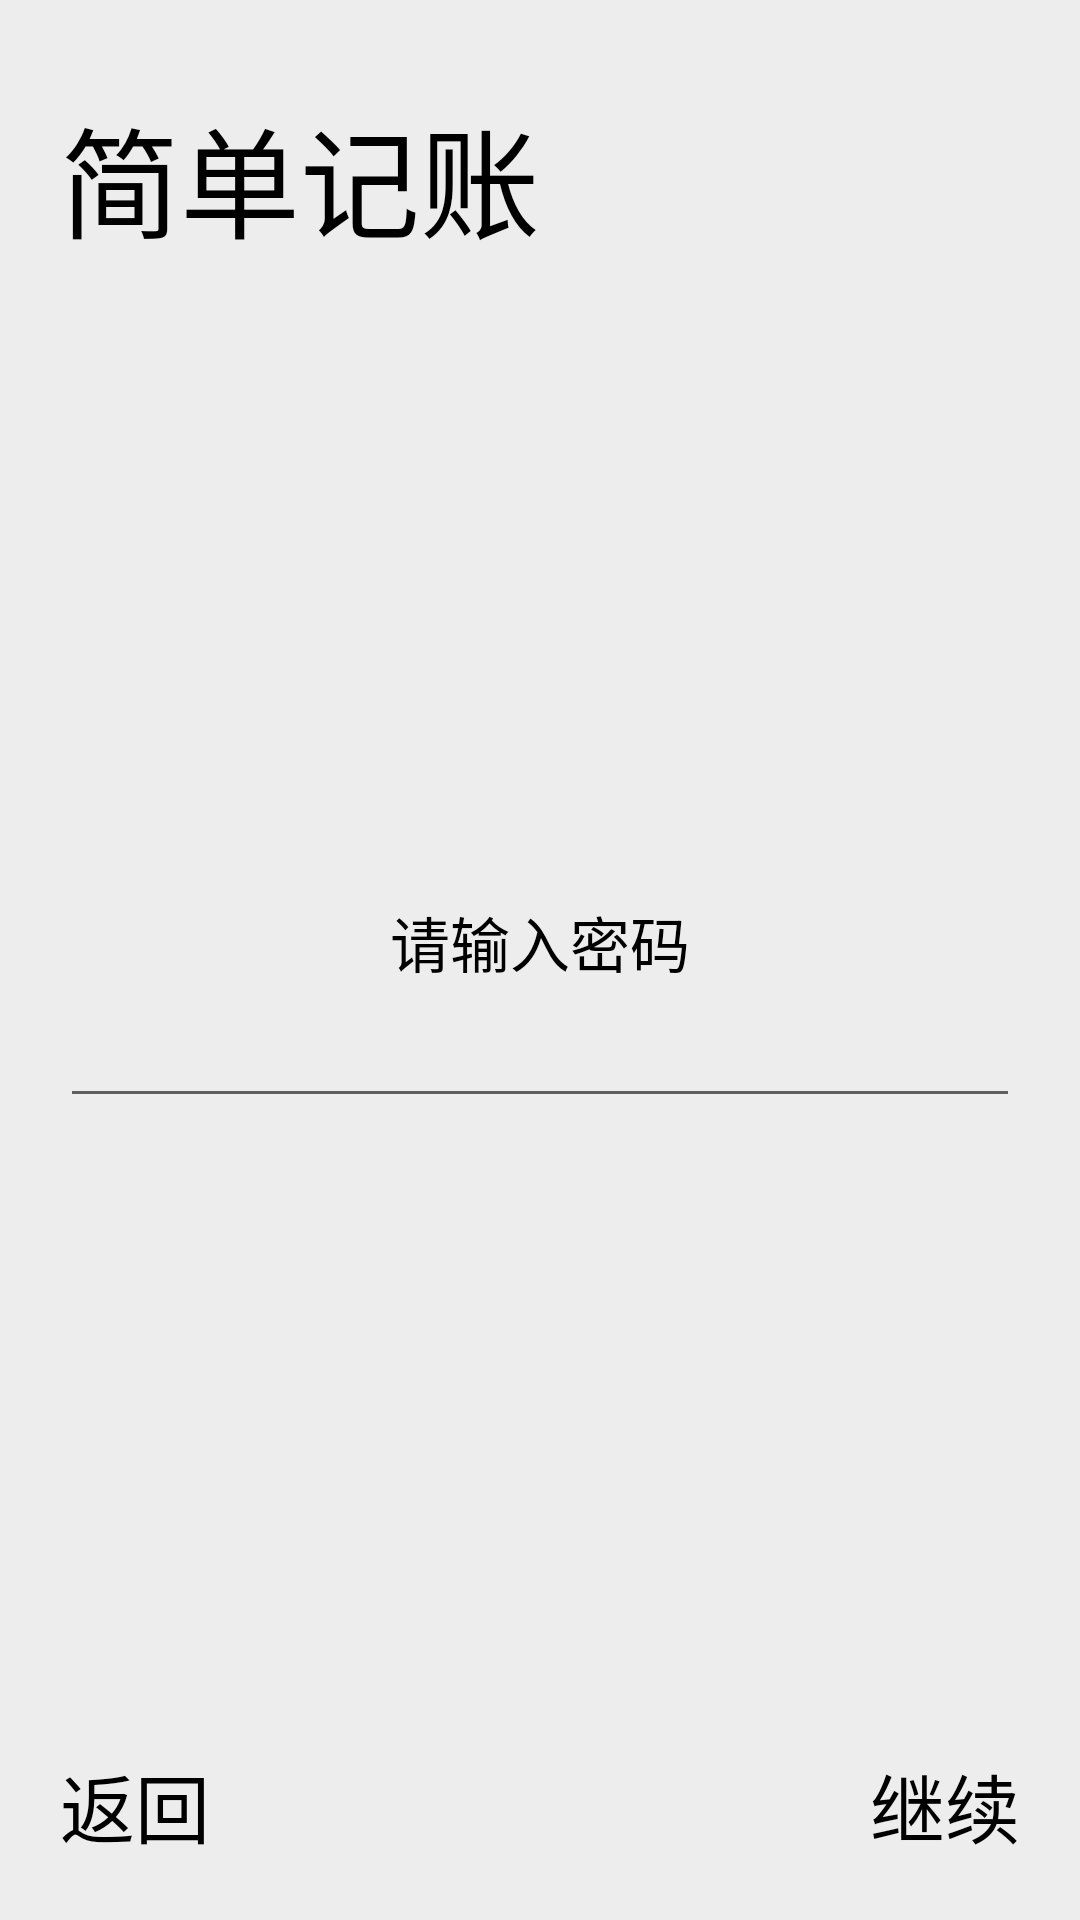

The Android layout XML behind this screen, and the referenced resources:
<!-- AndroidManifest.xml: application theme Theme.SongGuoJiZhang -->
<!-- res/layout/activity_guide_password_page.xml -->
<?xml version="1.0" encoding="utf-8"?>
<LinearLayout xmlns:android="http://schemas.android.com/apk/res/android"
    android:layout_width="match_parent"
    android:layout_height="match_parent"
    android:orientation="vertical"
    android:padding="20dp"
    android:background="@color/background_gray">

    <TextView
        android:layout_width="match_parent"
        android:layout_height="wrap_content"
        android:paddingTop="10dp"
        android:text="简单记账"
        android:textSize="@dimen/guide_top_text_size"
        android:textColor="#000000"
        />

    <LinearLayout
        android:layout_width="match_parent"
        android:layout_height="wrap_content"
        android:layout_weight="1"
        android:orientation="vertical"
        android:gravity="center_vertical">

        <LinearLayout
            android:layout_width="match_parent"
            android:layout_height="wrap_content"
            android:orientation="vertical">
            <TextView
                android:layout_width="match_parent"
                android:layout_height="wrap_content"
                android:gravity="center"
                android:text="请输入密码"
                android:textColor="#000000"
                android:textSize="@dimen/guide_text_size" />

            <EditText
                android:id="@+id/activity_guide_password_page_password"
                android:layout_width="match_parent"
                android:layout_height="wrap_content"
                android:gravity="center"
                android:inputType="textPassword"
                android:textSize="@dimen/guide_text_size"
                android:lines="1"
                />

        </LinearLayout>
    </LinearLayout>


    <LinearLayout
        android:layout_width="match_parent"
        android:layout_height="wrap_content"
        android:orientation="horizontal"

        >

        <TextView
            android:id="@+id/activity_guide_password_page_back"
            android:layout_width="match_parent"
            android:layout_height="match_parent"
            android:layout_weight="1"
            android:gravity="left"
            android:text="返回"
            android:textSize="25sp"
            android:textColor="#000000"/>

        <TextView
            android:id="@+id/activity_guide_password_page_continue"
            android:layout_width="match_parent"
            android:layout_height="match_parent"
            android:layout_weight="1"
            android:gravity="right"
            android:text="继续"
            android:textSize="25sp"
            android:textColor="#000000"/>
    </LinearLayout>

</LinearLayout>
<!-- resources referenced by this layout -->
<resources>
  <color name="background_gray">#ffededed</color>
  <dimen name="guide_text_size">20sp</dimen>
  <dimen name="guide_top_text_size">40sp</dimen>
  <style name="Theme.SongGuoJiZhang" parent="Theme.MaterialComponents.DayNight.DarkActionBar">
          
          <item name="colorPrimary">@color/purple_500</item>
          <item name="colorPrimaryVariant">@color/purple_700</item>
          <item name="colorOnPrimary">@color/white</item>
          
          <item name="colorSecondary">@color/teal_200</item>
          <item name="colorSecondaryVariant">@color/teal_700</item>
          <item name="colorOnSecondary">@color/black</item>
          
          <item name="android:statusBarColor" tools:targetApi="l">?attr/colorPrimaryVariant</item>
          
      </style>
  <color name="purple_500">#FF6200EE</color>
  <color name="purple_700">#FF3700B3</color>
  <color name="white">#FFFFFFFF</color>
  <color name="teal_200">#FF03DAC5</color>
  <color name="teal_700">#FF018786</color>
  <color name="black">#FF000000</color>
</resources>
